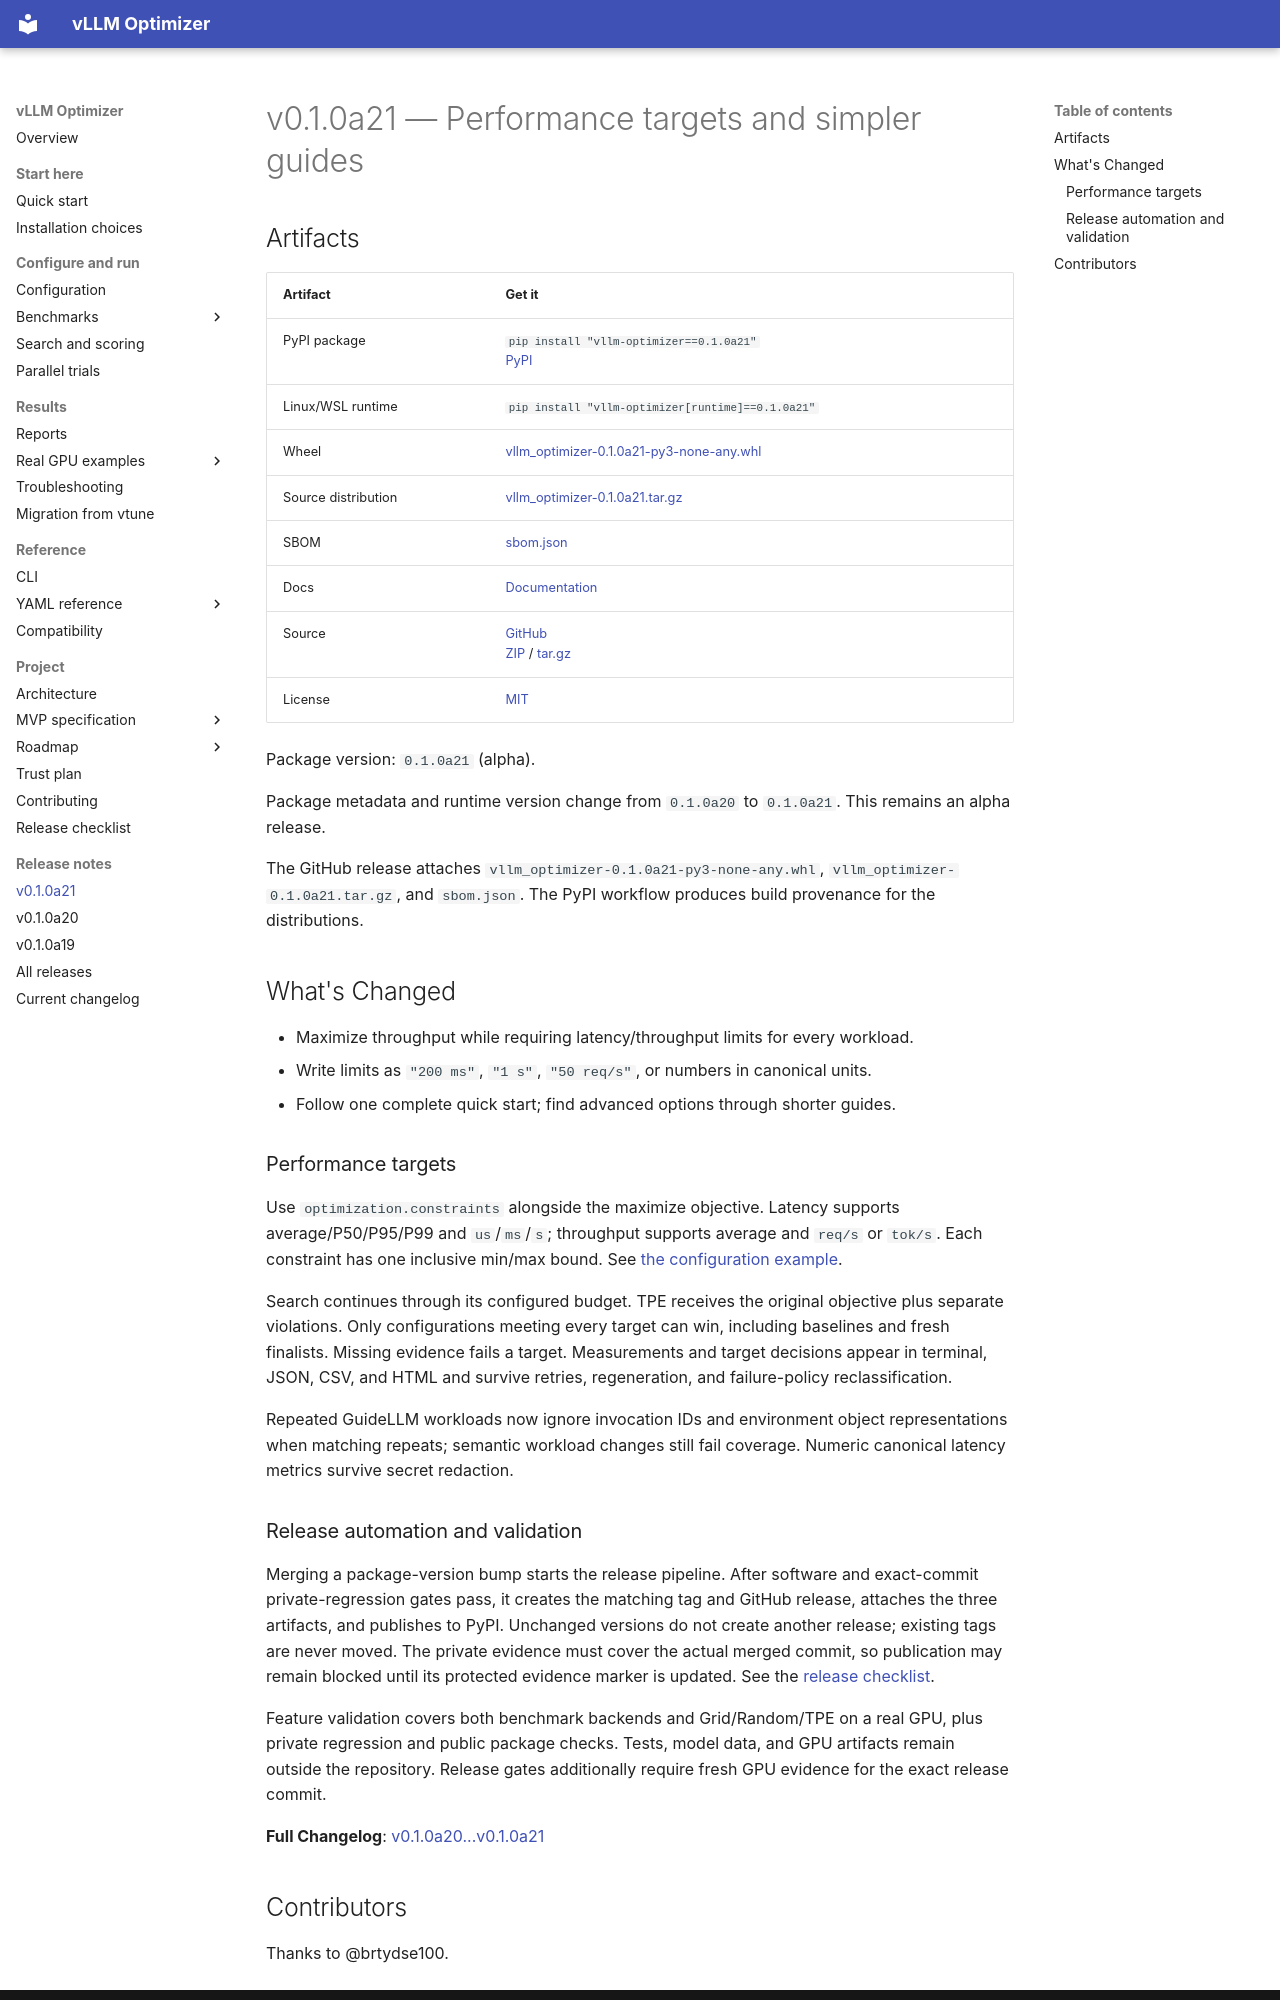

repository: brtydse100/vllm-optimizer · page: project/releases/v0.1.0a21/index.html · generator: mkdocs

# v0.1.0a21 — Performance targets and simpler guides

## Artifacts

| Artifact | Get it |
| --- | --- |
| PyPI package | `pip install "vllm-optimizer==0.1.0a21"`<br>[PyPI](https://pypi.org/project/vllm-optimizer/0.1.0a21/) |
| Linux/WSL runtime | `pip install "vllm-optimizer[runtime]==0.1.0a21"` |
| Wheel | [vllm_optimizer-0.1.0a21-py3-none-any.whl](https://github.com/brtydse100/vllm-optimizer/releases/download/v0.1.0a21/vllm_optimizer-0.1.0a21-py3-none-any.whl) |
| Source distribution | [vllm_optimizer-0.1.0a21.tar.gz](https://github.com/brtydse100/vllm-optimizer/releases/download/v0.1.0a21/vllm_optimizer-0.1.0a21.tar.gz) |
| SBOM | [sbom.json](https://github.com/brtydse100/vllm-optimizer/releases/download/v0.1.0a21/sbom.json) |
| Docs | [Documentation](https://github.com/brtydse100/vllm-optimizer/blob/v0.1.0a21/docs/index.md) |
| Source | [GitHub](https://github.com/brtydse100/vllm-optimizer/tree/v0.1.0a21)<br>[ZIP](https://github.com/brtydse100/vllm-optimizer/archive/refs/tags/v0.1.0a21.zip) / [tar.gz](https://github.com/brtydse100/vllm-optimizer/archive/refs/tags/v0.1.0a21.tar.gz) |
| License | [MIT](https://github.com/brtydse100/vllm-optimizer/blob/v0.1.0a21/LICENSE) |

Package version: `0.1.0a21` (alpha).

Package metadata and runtime version change from `0.1.0a20` to `0.1.0a21`.
This remains an alpha release.

The GitHub release attaches `vllm_optimizer-0.1.0a21-py3-none-any.whl`,
`vllm_optimizer-0.1.0a21.tar.gz`, and `sbom.json`. The PyPI workflow produces
build provenance for the distributions.

## What's Changed

- Maximize throughput while requiring latency/throughput limits for every workload.
- Write limits as `"200 ms"`, `"1 s"`, `"50 req/s"`, or numbers in canonical units.
- Follow one complete quick start; find advanced options through shorter guides.

### Performance targets

Use `optimization.constraints` alongside the maximize objective. Latency supports
average/P50/P95/P99 and `us`/`ms`/`s`; throughput supports average and `req/s` or
`tok/s`. Each constraint has one inclusive min/max bound. See
[the configuration example](https://github.com/brtydse100/vllm-optimizer/blob/v0.1.0a21/docs/guides/search-and-scoring.md#performance-targets).

Search continues through its configured budget. TPE receives the original
objective plus separate violations. Only configurations meeting every target
can win, including baselines and fresh finalists. Missing evidence fails a
target. Measurements and target decisions appear in terminal, JSON, CSV, and
HTML and survive retries, regeneration, and failure-policy reclassification.

Repeated GuideLLM workloads now ignore invocation IDs and environment object
representations when matching repeats; semantic workload changes still fail
coverage. Numeric canonical latency metrics survive secret redaction.
